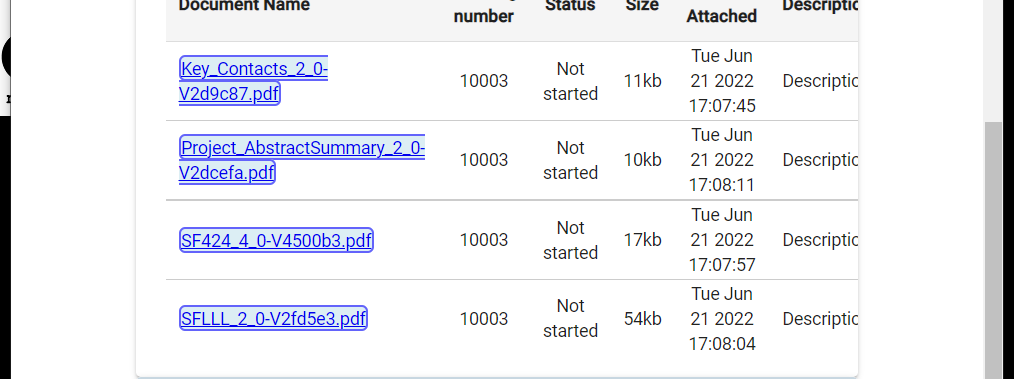
Task: Blank Template
Workflow: CheckDocumentPurposeUnknow(Autosaved)

Step 1: For Each UI Element on the link in window 'File Storage' (chrome.exe)
